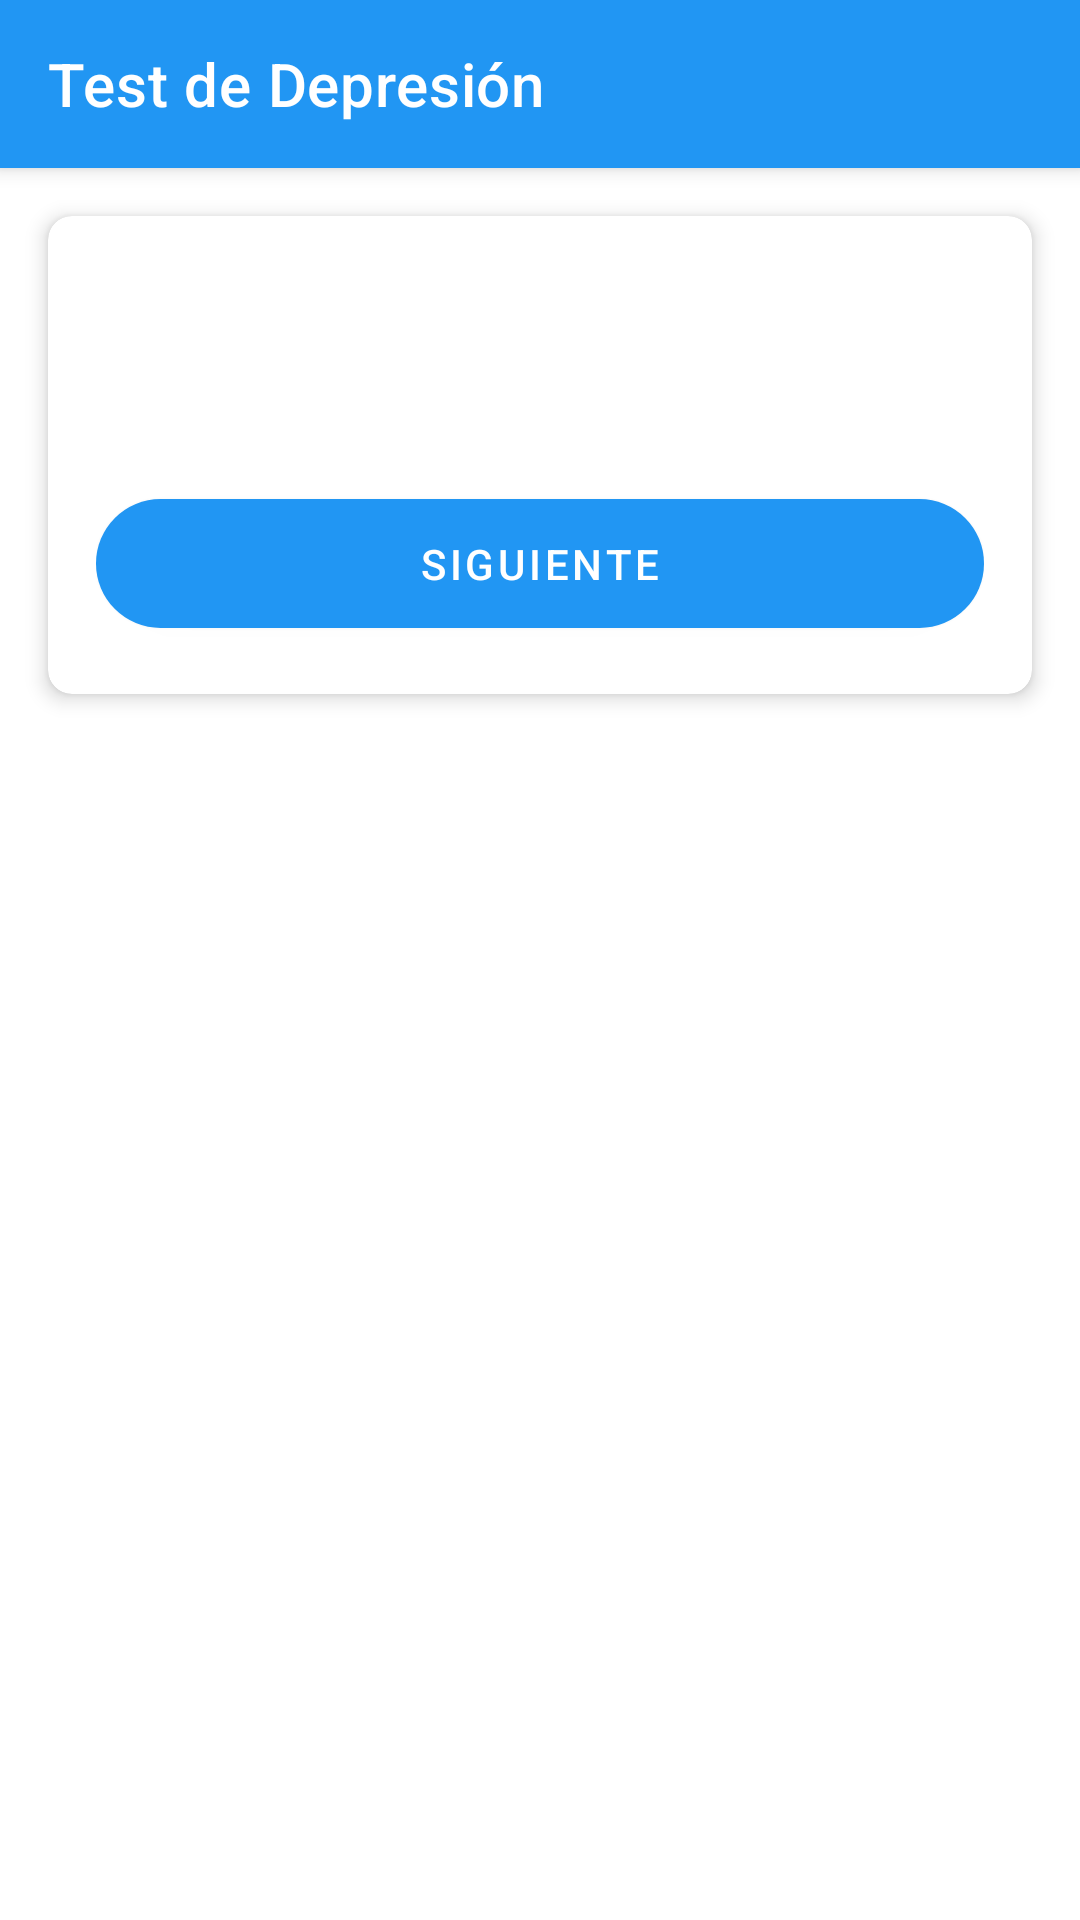

This screen was rendered from an Android layout file. Write that file and the resources it references.
<!-- AndroidManifest.xml: application theme Theme.ProyectoDepSpot -->
<!-- res/layout/activity_test_depresion.xml -->
<?xml version="1.0" encoding="utf-8"?>
<androidx.constraintlayout.widget.ConstraintLayout xmlns:android="http://schemas.android.com/apk/res/android"
    xmlns:app="http://schemas.android.com/apk/res-auto"
    android:layout_width="match_parent"
    android:layout_height="match_parent"
    android:background="@color/white">

    <com.google.android.material.appbar.MaterialToolbar
        android:id="@+id/toolbar"
        android:layout_width="match_parent"
        android:layout_height="?attr/actionBarSize"
        android:background="?attr/colorPrimary"
        android:elevation="4dp"
        android:theme="@style/ThemeOverlay.MaterialComponents.Dark.ActionBar"
        app:layout_constraintTop_toTopOf="parent">

        <TextView
            android:layout_width="wrap_content"
            android:layout_height="wrap_content"
            android:text="Test de Depresión"
            android:textAppearance="@style/TextAppearance.MaterialComponents.Headline6"
            android:textColor="@android:color/white" />

    </com.google.android.material.appbar.MaterialToolbar>

    <com.google.android.material.card.MaterialCardView
        android:layout_width="match_parent"
        android:layout_height="wrap_content"
        android:layout_margin="16dp"
        app:cardCornerRadius="8dp"
        app:cardElevation="4dp"
        app:layout_constraintTop_toBottomOf="@id/toolbar">

        <LinearLayout
            android:layout_width="match_parent"
            android:layout_height="wrap_content"
            android:orientation="vertical"
            android:padding="16dp">

            <TextView
                android:id="@+id/questionText"
                android:layout_width="match_parent"
                android:layout_height="wrap_content"
                android:textSize="18sp"
                android:textStyle="bold"
                android:layout_marginBottom="24dp" />

            <RadioGroup
                android:id="@+id/radioGroup"
                android:layout_width="match_parent"
                android:layout_height="wrap_content"
                android:orientation="vertical" />

            <com.google.android.material.button.MaterialButton
                android:id="@+id/nextButton"
                android:layout_width="match_parent"
                android:layout_height="wrap_content"
                android:layout_marginTop="24dp"
                android:text="Siguiente"
                app:icon="@drawable/ic_arrow_forward"
                app:iconGravity="textEnd" />

        </LinearLayout>

    </com.google.android.material.card.MaterialCardView>

</androidx.constraintlayout.widget.ConstraintLayout>
<!-- resources referenced by this layout -->
<resources>
  <color name="white">#FFFFFF</color>
  <style name="Theme.ProyectoDepSpot" parent="Theme.MaterialComponents.Light.NoActionBar">
          <item name="colorPrimary">@color/primary</item>
          <item name="colorPrimaryDark">@color/primary_dark</item>
          <item name="colorAccent">@color/accent</item>
          
          
          <item name="textInputStyle">@style/Widget.DepSpot.TextInputLayout</item>
          
          
          <item name="materialButtonStyle">@style/Widget.DepSpot.Button</item>
          
          
          <item name="android:windowBackground">@color/background</item>
      </style>
  <color name="primary">@color/colorPrimary</color>
  <color name="primary_dark">@color/colorPrimaryDark</color>
  <color name="accent">@color/colorAccent</color>
  <style name="Widget.DepSpot.TextInputLayout" parent="Widget.MaterialComponents.TextInputLayout.OutlinedBox">
          <item name="boxBackgroundColor">@color/input_background</item>
          <item name="boxCornerRadiusTopStart">16dp</item>
          <item name="boxCornerRadiusTopEnd">16dp</item>
          <item name="boxCornerRadiusBottomStart">16dp</item>
          <item name="boxCornerRadiusBottomEnd">16dp</item>
          <item name="boxStrokeColor">@color/primary</item>
          <item name="hintTextColor">@color/hint_text</item>
      </style>
  <style name="Widget.DepSpot.Button" parent="Widget.MaterialComponents.Button">
          <item name="android:textColor">@color/white</item>
          <item name="cornerRadius">24dp</item>
          <item name="android:paddingStart">16dp</item>
          <item name="android:paddingEnd">16dp</item>
          <item name="android:paddingTop">12dp</item>
          <item name="android:paddingBottom">12dp</item>
      </style>
  <color name="background">#FFFFFF</color>
  <color name="colorPrimary">#2196F3</color>
  <color name="colorPrimaryDark">#1976D2</color>
  <color name="colorAccent">#03A9F4</color>
  <color name="input_background">#F8F9FA</color>
  <color name="hint_text">#95A5A6</color>
</resources>
